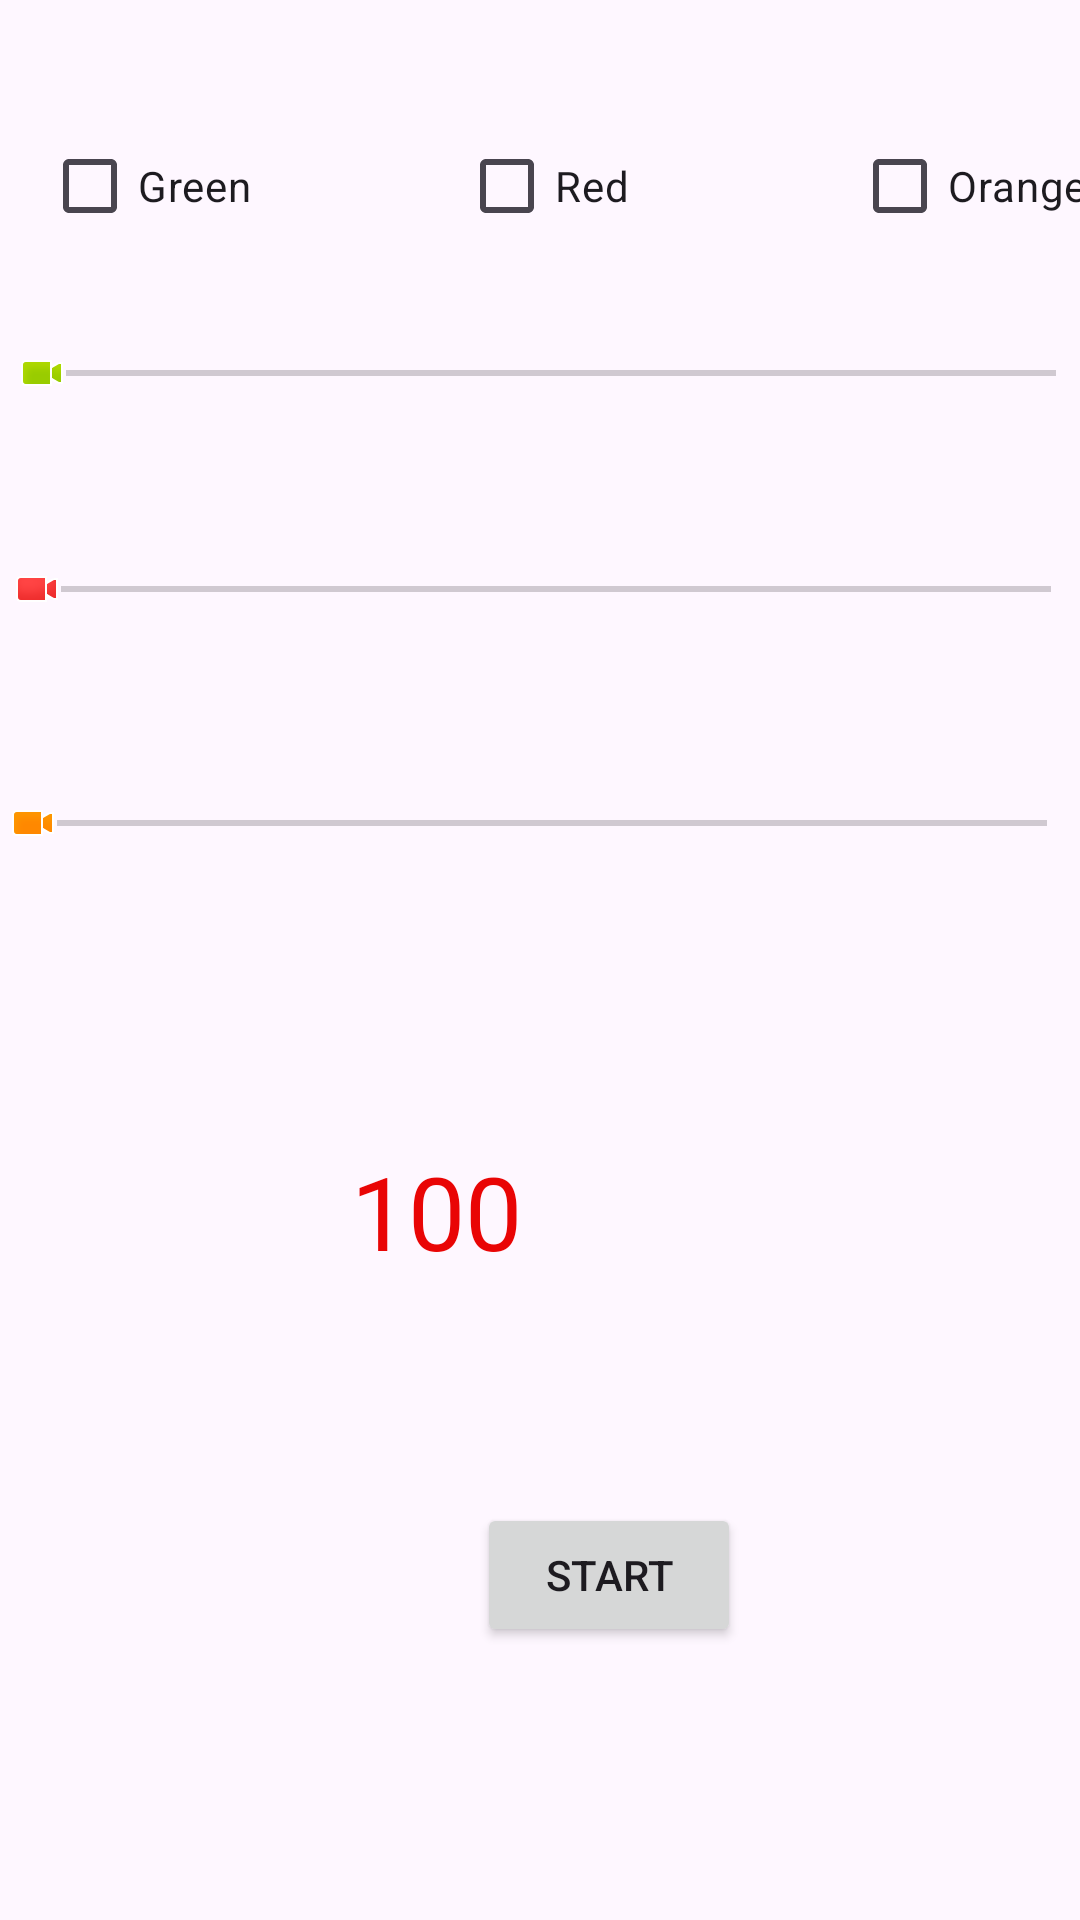

Reconstruct the res/layout file that produces this screen, plus the resources it refers to.
<!-- AndroidManifest.xml: application theme Theme.GameRacing -->
<!-- res/layout/activity_main.xml -->
<?xml version="1.0" encoding="utf-8"?>
<androidx.constraintlayout.widget.ConstraintLayout xmlns:android="http://schemas.android.com/apk/res/android"
    xmlns:app="http://schemas.android.com/apk/res-auto"
    xmlns:tools="http://schemas.android.com/tools"
    android:id="@+id/main"
    android:layout_width="match_parent"
    android:layout_height="match_parent"
    tools:context=".MainActivity">

    <Button
        android:id="@+id/btn"
        android:layout_width="wrap_content"
        android:layout_height="wrap_content"
        android:layout_marginStart="159dp"
        android:layout_marginTop="212dp"
        android:layout_marginEnd="162dp"
        android:text="Start"
        app:layout_constraintEnd_toEndOf="parent"
        app:layout_constraintHorizontal_bias="0.0"
        app:layout_constraintStart_toStartOf="parent"
        app:layout_constraintTop_toBottomOf="@+id/nguoi3" />

    <SeekBar
        android:id="@+id/nguoi1"
        android:layout_width="370dp"
        android:layout_height="29dp"
        android:layout_marginStart="35dp"
        android:layout_marginTop="110dp"
        android:layout_marginEnd="30dp"
        android:max="100"
        android:thumb="@android:drawable/presence_video_online"
        app:layout_constraintEnd_toEndOf="parent"
        app:layout_constraintStart_toStartOf="parent"
        app:layout_constraintTop_toTopOf="parent" />

    <SeekBar
        android:id="@+id/nguoi2"
        android:layout_width="370dp"
        android:layout_height="29dp"
        android:layout_marginStart="35dp"
        android:layout_marginTop="43dp"
        android:layout_marginEnd="33dp"
        android:max="100"
        android:thumb="@android:drawable/presence_video_busy"
        app:layout_constraintEnd_toEndOf="parent"
        app:layout_constraintStart_toStartOf="parent"
        app:layout_constraintTop_toBottomOf="@+id/nguoi1" />

    <SeekBar
        android:id="@+id/nguoi3"
        android:layout_width="370dp"
        android:layout_height="29dp"
        android:layout_marginStart="36dp"
        android:layout_marginTop="49dp"
        android:layout_marginEnd="37dp"
        android:max="100"
        android:thumb="@android:drawable/presence_video_away"
        app:layout_constraintEnd_toEndOf="parent"
        app:layout_constraintStart_toStartOf="parent"
        app:layout_constraintTop_toBottomOf="@+id/nguoi2" />

    <CheckBox
        android:id="@+id/orange"
        android:layout_width="83dp"
        android:layout_height="46dp"
        android:layout_marginStart="17dp"
        android:layout_marginTop="39dp"
        android:layout_marginEnd="34dp"
        android:text="Orange"
        app:layout_constraintEnd_toEndOf="parent"
        app:layout_constraintStart_toEndOf="@+id/red"
        app:layout_constraintTop_toTopOf="parent" />

    <CheckBox
        android:id="@+id/green"
        android:layout_width="83dp"
        android:layout_height="46dp"
        android:layout_marginStart="55dp"
        android:layout_marginTop="39dp"
        android:layout_marginEnd="28dp"
        android:text="Green"
        app:layout_constraintEnd_toStartOf="@+id/red"
        app:layout_constraintStart_toStartOf="parent"
        app:layout_constraintTop_toTopOf="parent" />

    <CheckBox
        android:id="@+id/red"
        android:layout_width="83dp"
        android:layout_height="46dp"
        android:layout_marginStart="28dp"
        android:layout_marginTop="39dp"
        android:layout_marginEnd="31dp"
        android:text="Red"
        app:layout_constraintEnd_toStartOf="@+id/orange"
        app:layout_constraintStart_toEndOf="@+id/green"
        app:layout_constraintTop_toTopOf="parent" />

    <TextView
        android:id="@+id/score"
        android:layout_width="60dp"
        android:layout_height="40dp"
        android:layout_marginStart="170dp"
        android:layout_marginTop="92dp"
        android:layout_marginEnd="183dp"
        android:text="100"
        android:textColor="#E90505"
        android:textSize="34sp"
        app:layout_constraintEnd_toEndOf="parent"
        app:layout_constraintHorizontal_bias="1.0"
        app:layout_constraintStart_toStartOf="parent"
        app:layout_constraintTop_toBottomOf="@+id/nguoi3" />

</androidx.constraintlayout.widget.ConstraintLayout>
<!-- resources referenced by this layout -->
<resources>
  <style name="Theme.GameRacing" parent="Base.Theme.GameRacing" />
  <style name="Base.Theme.GameRacing" parent="Theme.Material3.DayNight.NoActionBar">
          
          
      </style>
</resources>
